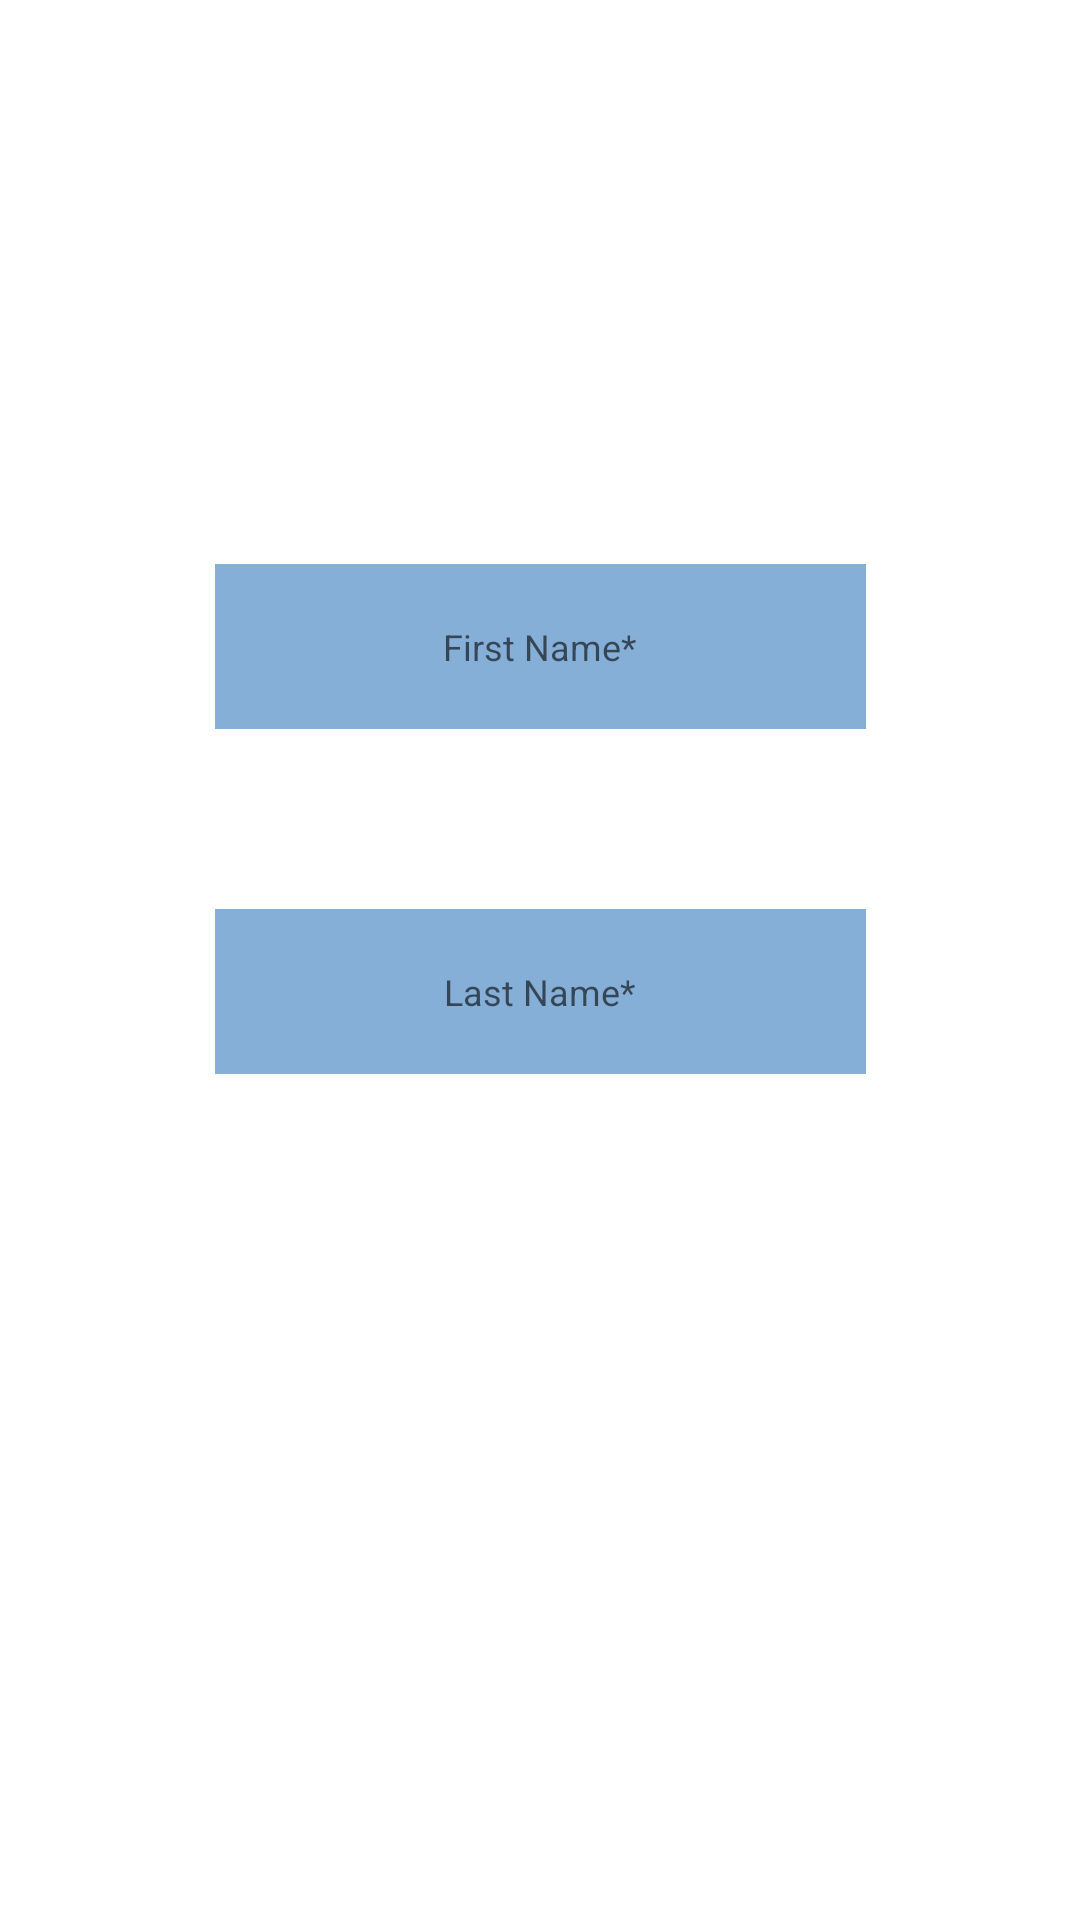

Layout XML and referenced resources for this Android screen:
<!-- AndroidManifest.xml: application theme Theme.HujiRide -->
<!-- res/layout/log_in_1.xml -->
<?xml version="1.0" encoding="utf-8"?>
<androidx.constraintlayout.widget.ConstraintLayout
    xmlns:android="http://schemas.android.com/apk/res/android"
    xmlns:app="http://schemas.android.com/apk/res-auto"
    xmlns:tools="http://schemas.android.com/tools"
    android:layout_width="match_parent"
    android:layout_height="match_parent">


    <EditText
        android:id="@+id/first_name"
        android:layout_width="217dp"
        android:layout_height="55dp"
        android:layout_marginTop="188dp"
        android:background="#86AFD8"
        android:digits="abcdefghijklmnopqrstuvwxyz' ABCDEFGHIJKLMNOPQRSTUVWXYZ"
        android:gravity="center"
        android:hint="First Name*"
        android:maxLength="20"
        android:textSize="12dp"
        app:layout_constraintEnd_toEndOf="parent"
        app:layout_constraintStart_toStartOf="parent"
        app:layout_constraintTop_toTopOf="parent" />

    <EditText
        android:id="@+id/last_name"
        android:layout_width="217dp"
        android:layout_height="55dp"
        android:layout_marginTop="60dp"
        android:background="#86AFD8"
        android:digits="abcdefghijklmnopqrstuvwxyz' ABCDEFGHIJKLMNOPQRSTUVWXYZ"
        android:gravity="center"
        android:hint="Last Name*"
        android:maxLength="20"
        android:textSize="12dp"
        app:layout_constraintEnd_toEndOf="parent"
        app:layout_constraintStart_toStartOf="parent"
        app:layout_constraintTop_toBottomOf="@+id/first_name" />

    













</androidx.constraintlayout.widget.ConstraintLayout>
<!-- resources referenced by this layout -->
<resources>
  <style name="Theme.HujiRide" parent="Theme.MaterialComponents.DayNight.NoActionBar">
          
          <item name="colorPrimary">#BE1E2D</item>
          <item name="colorPrimaryVariant">@color/teal_200</item>
          <item name="colorOnPrimary">@color/white</item>
          
          <item name="colorSecondary">@color/teal_200</item>
          <item name="colorSecondaryVariant">@color/teal_700</item>
          <item name="colorOnSecondary">@color/white</item>
          
  
          <item name="android:statusBarColor">#27A9E1</item>
          
      </style>
  <color name="teal_200">#FF03DAC5</color>
  <color name="white">#FFFFFFFF</color>
  <color name="teal_700">#FF018786</color>
</resources>
